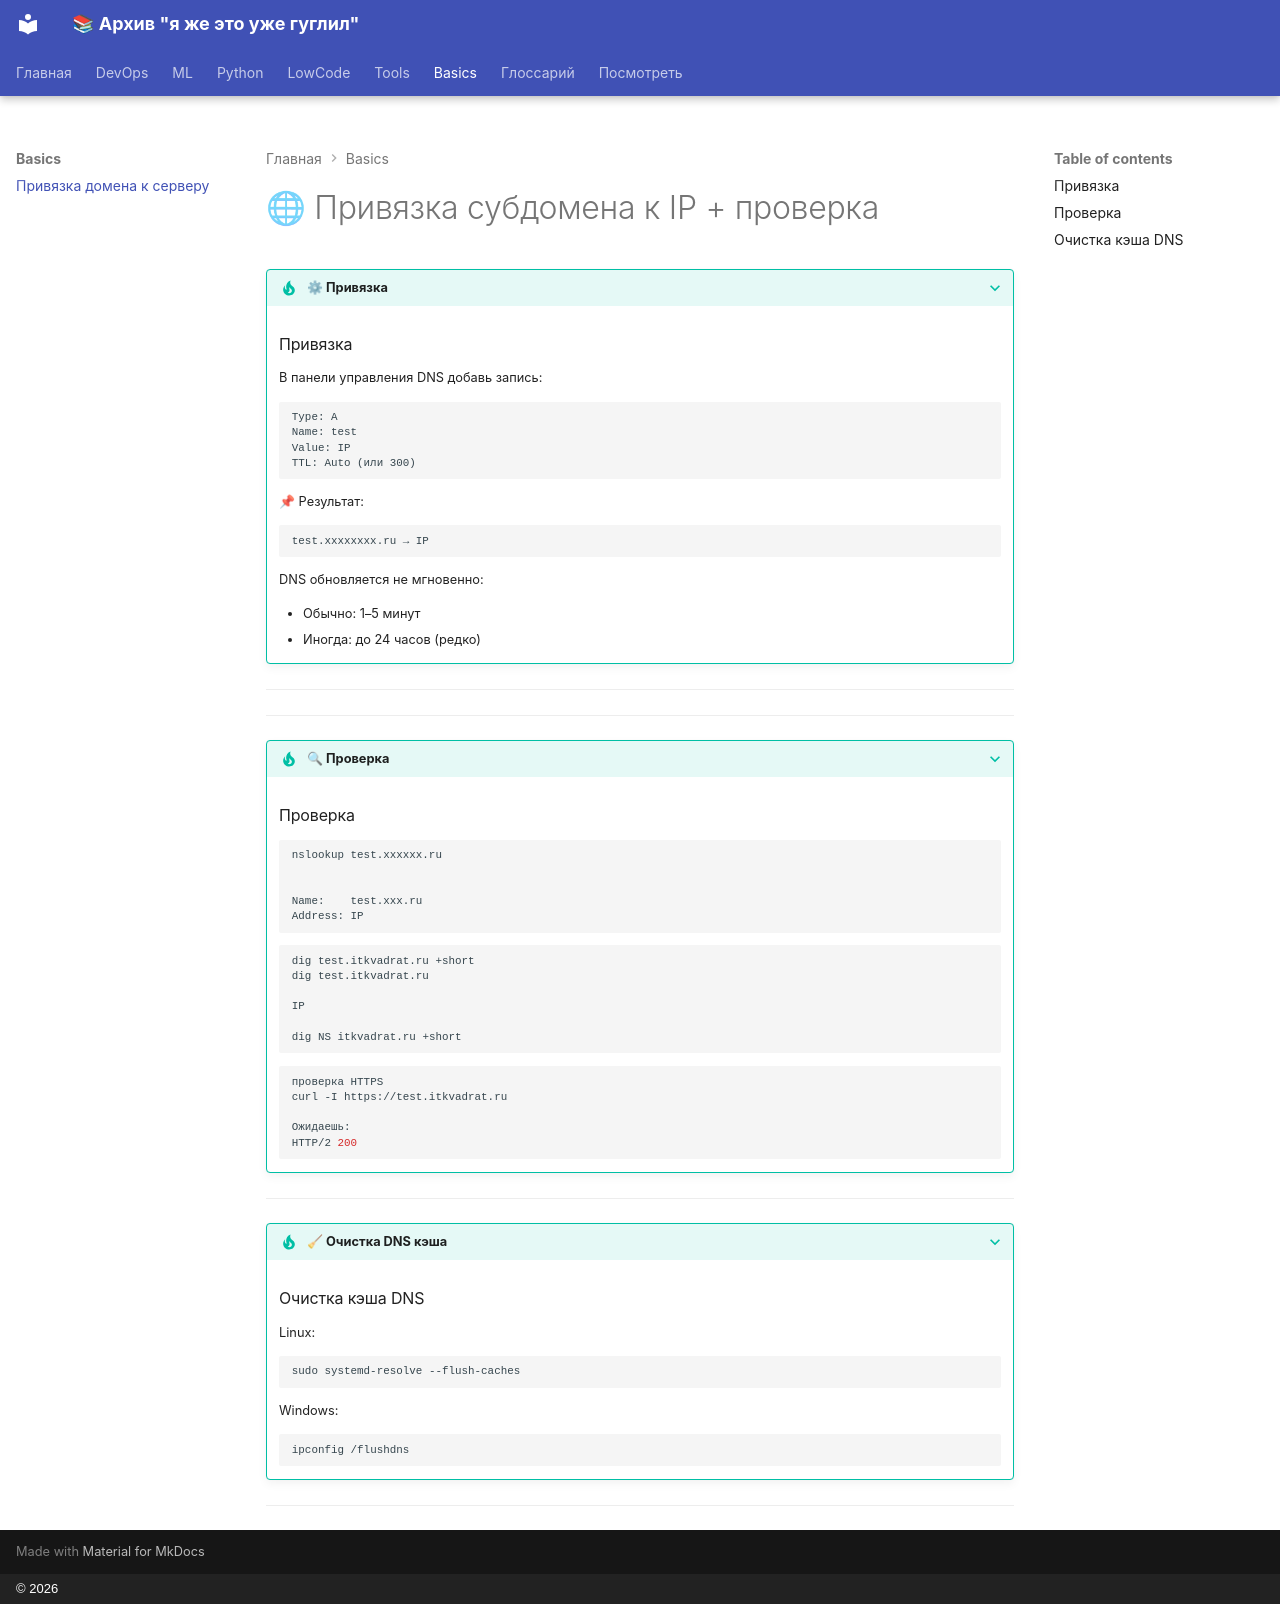

repository: a18091986edu/knowledge-base · page: basics/DNS/index.html · generator: mkdocs · copyright: © 2026

# 🌐 Привязка субдомена к IP + проверка

??? tip "⚙ Привязка"
    ### Привязка

    В панели управления DNS добавь запись:

    ```
    Type: A
    Name: test
    Value: IP
    TTL: Auto (или 300)
    ```

    📌 Результат:
    ```
    test.xxxxxxxx.ru → IP
    ```
    DNS обновляется не мгновенно:

    - Обычно: 1–5 минут
    - Иногда: до 24 часов (редко)


---

---

??? tip "🔍 Проверка"
    ### Проверка
    ```bash
    nslookup test.xxxxxx.ru


    Name:    test.xxx.ru
    Address: IP
    ```
    ```bash
    dig test.itkvadrat.ru +short
    dig test.itkvadrat.ru
    
    IP

    dig NS itkvadrat.ru +short
    ```
    
    ```bash
    проверка HTTPS
    curl -I https://test.itkvadrat.ru
    
    Ожидаешь:
    HTTP/2 200
    ```

---

??? tip "🧹 Очистка DNS кэша"
    ### Очистка кэша DNS
    Linux:
    ```bash
    sudo systemd-resolve --flush-caches
    ```

    Windows:
    ```bash
    ipconfig /flushdns
    ```

---
